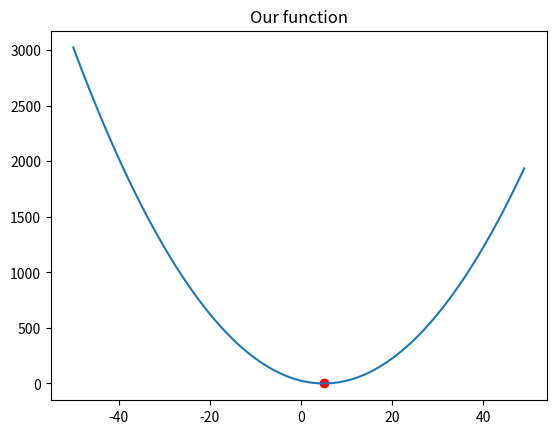

Here is the Python script that generated this plot:

import matplotlib.pyplot as plt


def func(x):
    y = (x - 5) ** 2
    return y


def pohidna(y):
    z = 2 * (y - 5)
    return z


def plot():
    a = []
    b = []
    for x in range(-50, 50, 1):
        y = (x - 5) ** 2
        a.append(x)
        b.append(y)
    plt.title("Our function")
    plt.plot(a, b)
    plt.show()


def grad():
    z = []
    b = []
    for x in range(-50, 50, 1):
        y = (x - 5) ** 2
        z.append(x)
        b.append(y)
    plt.title("Our function")
    plt.plot(z, b)
    x = 0
    s = []
    a = []
    step = 0.01
    eps = 10e-9
    for i in range(1, 1000):
        x_new = x - step * pohidna(x)
        y_new = func(x)
        a.append(x_new)
        s.append(y_new)
        if abs(x_new - x) <= eps:
            plt.scatter(x_new, y_new, color="r")
            plt.show()
            return s
        x = x_new

    return s



if __name__ == "__main__":

    print(func(2))
    print(pohidna(2))
    data = grad()
    print(data)
